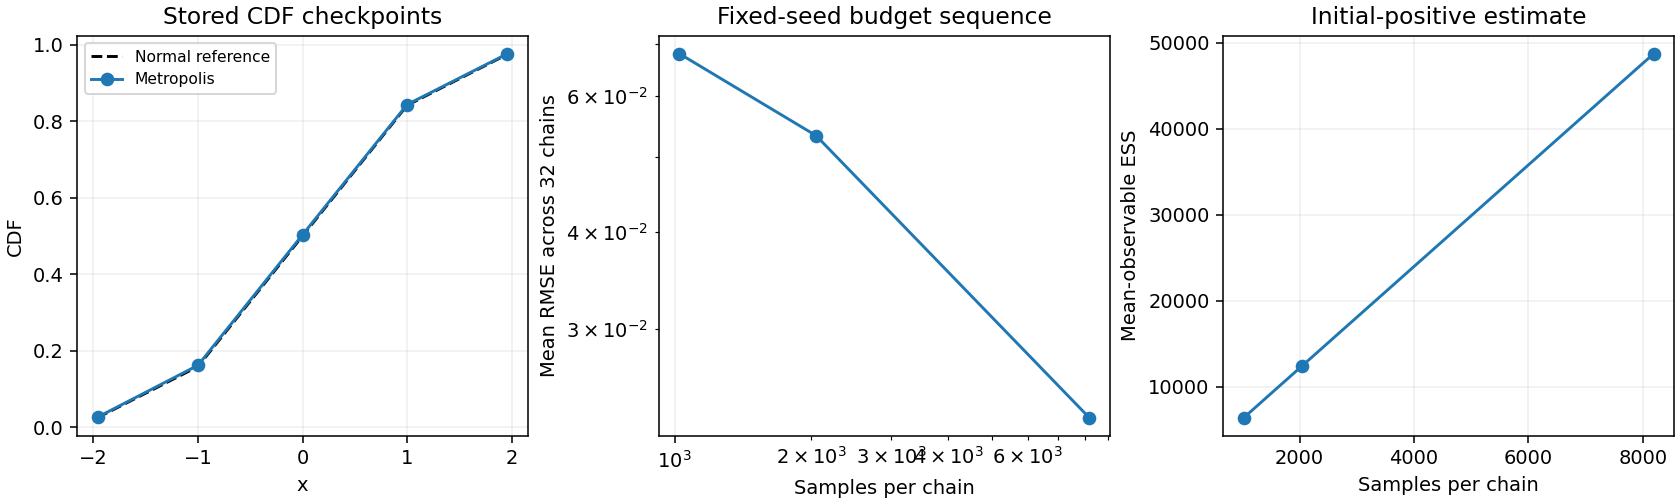

Values plotted in this chart, from the file beside it:
samples_per_chain, mean_rmse_across_chains, tau, ess, split_rhat, acf_lag1, cdf_point, empirical_cdf, normal_cdf
1024, 0.06798, 5.099, 6427, 1.003, 0.6757, , , 
2048, 0.05329, 5.253, 12475, 1.002, 0.6764, , , 
8192, 0.02305, 5.38, 48723, 1, 0.6805, , , 
, , , , , , -1.96, 0.02639, 0.025
, , , , , , -1.0, 0.1619, 0.1587
, , , , , , 0.0, 0.503, 0.5
, , , , , , 1.0, 0.8435, 0.8413
, , , , , , 1.96, 0.9764, 0.975
